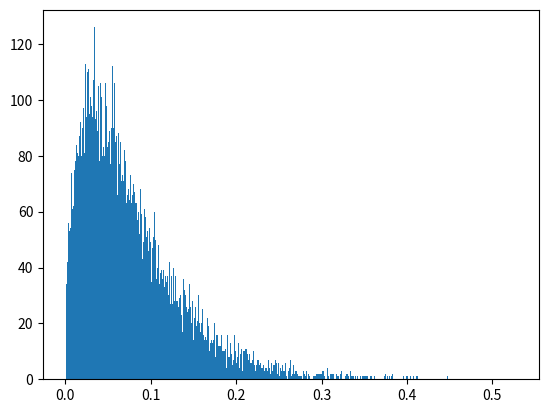

Generate this figure with matplotlib: (Note: this script raises an exception after producing the figure.)
#!/usr/bin/python

import matplotlib.pyplot as plt
import numpy as np
import scipy.special as sps

mode=.03
#mean=.03
sigma=.06

scale = (-mode + (mode**2 +4*sigma**2)**.5)/2.
shape = (mode + scale)/scale
#scale = sigma**2/mean
#shape = mean/scale

s = np.random.gamma(shape, scale, 10000)
count, bins, ignored = plt.hist(s, 500, normed=True)
y = bins**(shape-1)*(np.exp(-bins/scale)/(sps.gamma(shape)*scale**shape))
plt.plot(bins, y, linewidth=2, color='r')
plt.show()

